Run: headless pygame with SDL's dummy video driver; simulated clock (each Clock.tick advances the game by its frame time, no real sleeping); random seed 0; keys injected as events and as key.get_pressed() state; no mouse input; restart key R tapped at the start of phases 3 and 4.
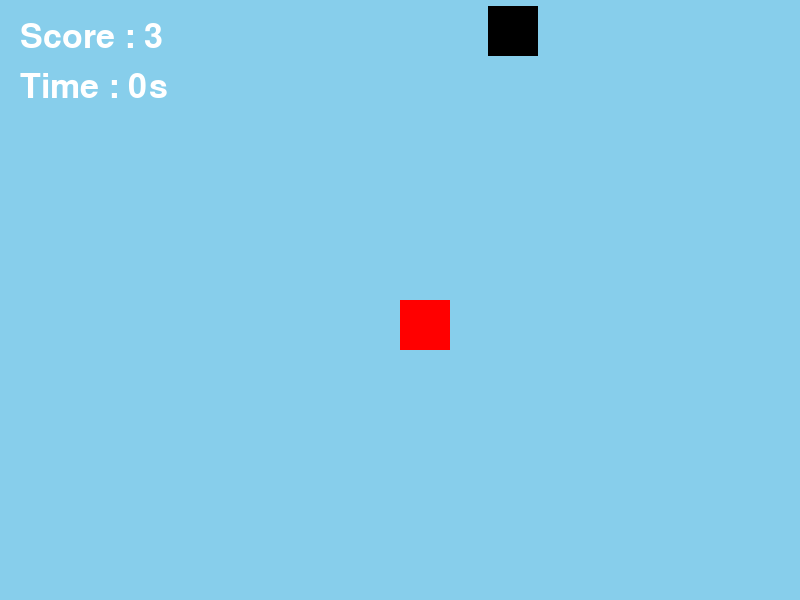
Frame 1 of 4 · flips 1–60 · no input
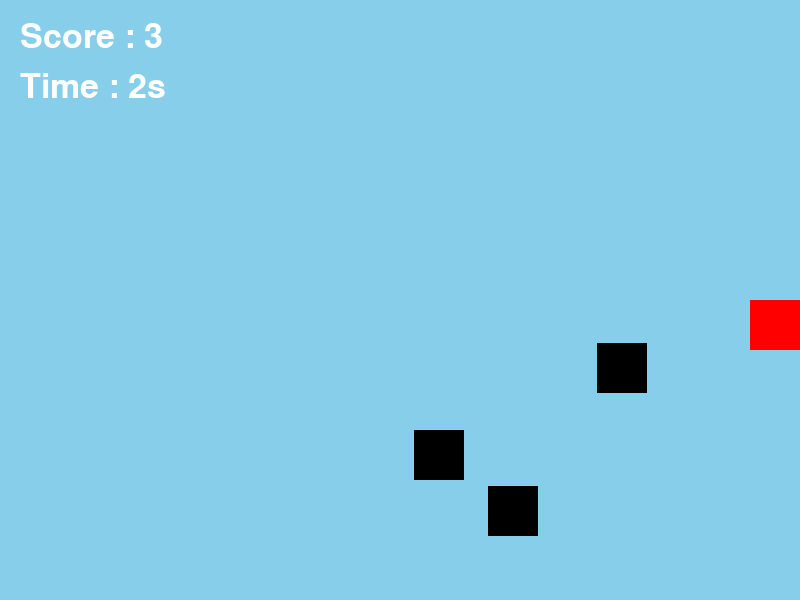
Frame 2 of 4 · flips 61–180 · tapped SPACE, RETURN · held RIGHT (→), D
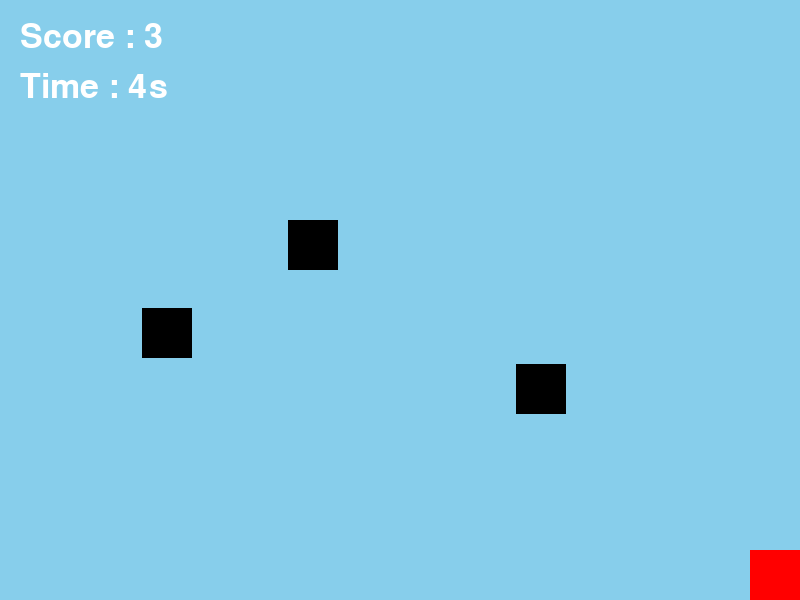
Frame 3 of 4 · flips 181–300 · tapped R · held DOWN (↓), S
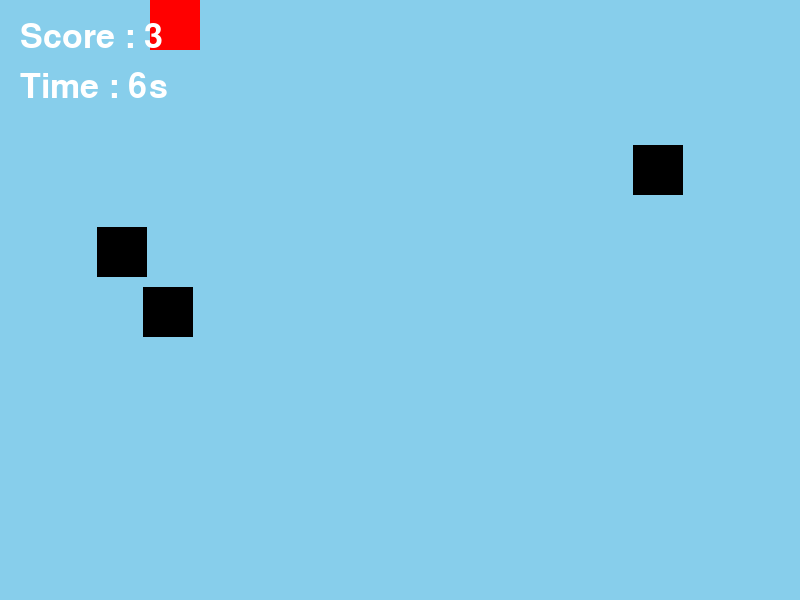
Frame 4 of 4 · flips 301–420 · tapped R · held LEFT (←), A, UP (↑), W

The pygame program that drew these frames:

import pygame
import random

# pygame 초기화
pygame.init()

# 장애물 추가
def create_obstacle():
    return pygame.Rect(random.randint(0, 750), random.randint(-600, 0), 50, 50)
obstacles = [create_obstacle() for _ in range(3)] # 장애물 3개

best_time = 0

def reset_game():
    global player, score, game_over, obstacles, obstacle_speed, start_time, is_new_record
    # global 사용함으로써 전역 변수임을 명시.
    player = pygame.Rect(400, 300, 50, 50)
    score = 3
    game_over = False
    obstacle_speed = 4
    obstacles = [create_obstacle() for _ in range(3)]
    start_time = pygame.time.get_ticks() # reset함수가 호출된 시점의 시각 값(고정 값).
    is_new_record = False

reset_game() # 처음 시작할 때 한 번 호출

# 폰트 객체 생성
font = pygame.font.SysFont(None, 50) # None : pygame이 알아서 폰트 선택.
#text_surface = font.render("Collision!", True, (255, 255, 255))
# 화면 크기 (가로 800, 세로 600)
screen = pygame.display.set_mode((800, 600))
pygame.display.set_caption("나의 첫 파이게임")

# 플레이어의 이동 속도
speed = 5

clock = pygame.time.Clock() # 프레임 속도 조절용


# 게임 루프 실행 여부
running = True
while running:
    # 창 닫기(x 버튼) 이벤트 감지
    for event in pygame.event.get(): # 1회성 이벤트에 대한.
        if event.type == pygame.QUIT:
            running = False
        if event.type == pygame.KEYDOWN:
            if event.key == pygame.K_r and game_over:
                reset_game()
    
    if not game_over:
    # 키 입력 감지(누르고 있는 동안 계속 반응)
        keys = pygame.key.get_pressed() # 함수 호출하고, 그 결과값을 keys에 저장.
        if keys[pygame.K_LEFT]:
            player.x -= speed
        if keys[pygame.K_RIGHT]:
            player.x += speed
        if keys[pygame.K_UP]:
            player.y -= speed
        if keys[pygame.K_DOWN]:
            player.y += speed
        
        for obs in obstacles:
            obs.y += obstacle_speed
            if obs.top > 600:
                obs.y = 0
                obs.x = random.randint(0, 750)
                obstacle_speed += 0.1

        survival_time = (pygame.time.get_ticks() - start_time) // 1000 # 밀리초에서 초 단위로 변환.

    # 사각형이 틀 밖으로 나가는 것을 방지
    if player.left < 0:
        player.left = 0
    if player.right > 800:
        player.right = 800
    if player.top < 0:
        player.top = 0
    if player.bottom > 600:
        player.bottom = 600 # 파이게임 좌표계는 y좌표가 아래로 갈수록 증가.
        
    # 화면을 하늘색으로 채우기
    screen.fill((135, 206, 235))
    pygame.draw.rect(screen, (255, 0, 0), player) # 빨간 사각형 생성
    for obs in obstacles:
        pygame.draw.rect(screen, (0,0,0), obs)
    # 그리는 순서 중요 : 순서대로 덮어씌워짐.

    for obs in obstacles:
        if player.colliderect(obs):
            score -= 1
            player.x, player.y = 400, 300
            # 충돌 후 게임을 재시작할 때, 장애물의 위치도 초기화.
            obs.y = 0
            obs.x = random.randint(0, 750)
            if score <= 0:
                game_over = True
                if survival_time > best_time:
                    best_time = survival_time
                    is_new_record = True
        

        '''text_surface = font.render("Collision!", True, (255, 255, 255))
        screen.blit(text_surface, (350, 250))
        print("Collision!")
        '''

    score_surface = font.render(f"Score : {score}", True, (255, 255, 255))
    screen.blit(score_surface, (20, 20))
    survival_surface = font.render(f"Time : {survival_time}s", True, (255, 255, 255))
    screen.blit(survival_surface, (20, 70))

    if game_over:
        over_surface = font.render("game over", True, (255, 0 , 0))
        screen.blit(over_surface, (300, 250))
        
        restart_surface = font.render("Press R to resart", True, (0, 0, 0))
        screen.blit(restart_surface, (250, 300))
        
        time_surface = font.render(f"Survival Time : {survival_time}s", True, (0, 0, 0))
        screen.blit(time_surface, (220, 390))

        if is_new_record:
            record_surface = font.render("New Record!", True, (255, 215, 0))
            screen.blit(record_surface, (280, 460))

    # 화면 업데이트(screen에 그린 모든 내용을 실제 모니터에 출력)
    pygame.display.flip()
    clock.tick(60) # 초당 60프레임으로 고정
pygame.quit()
